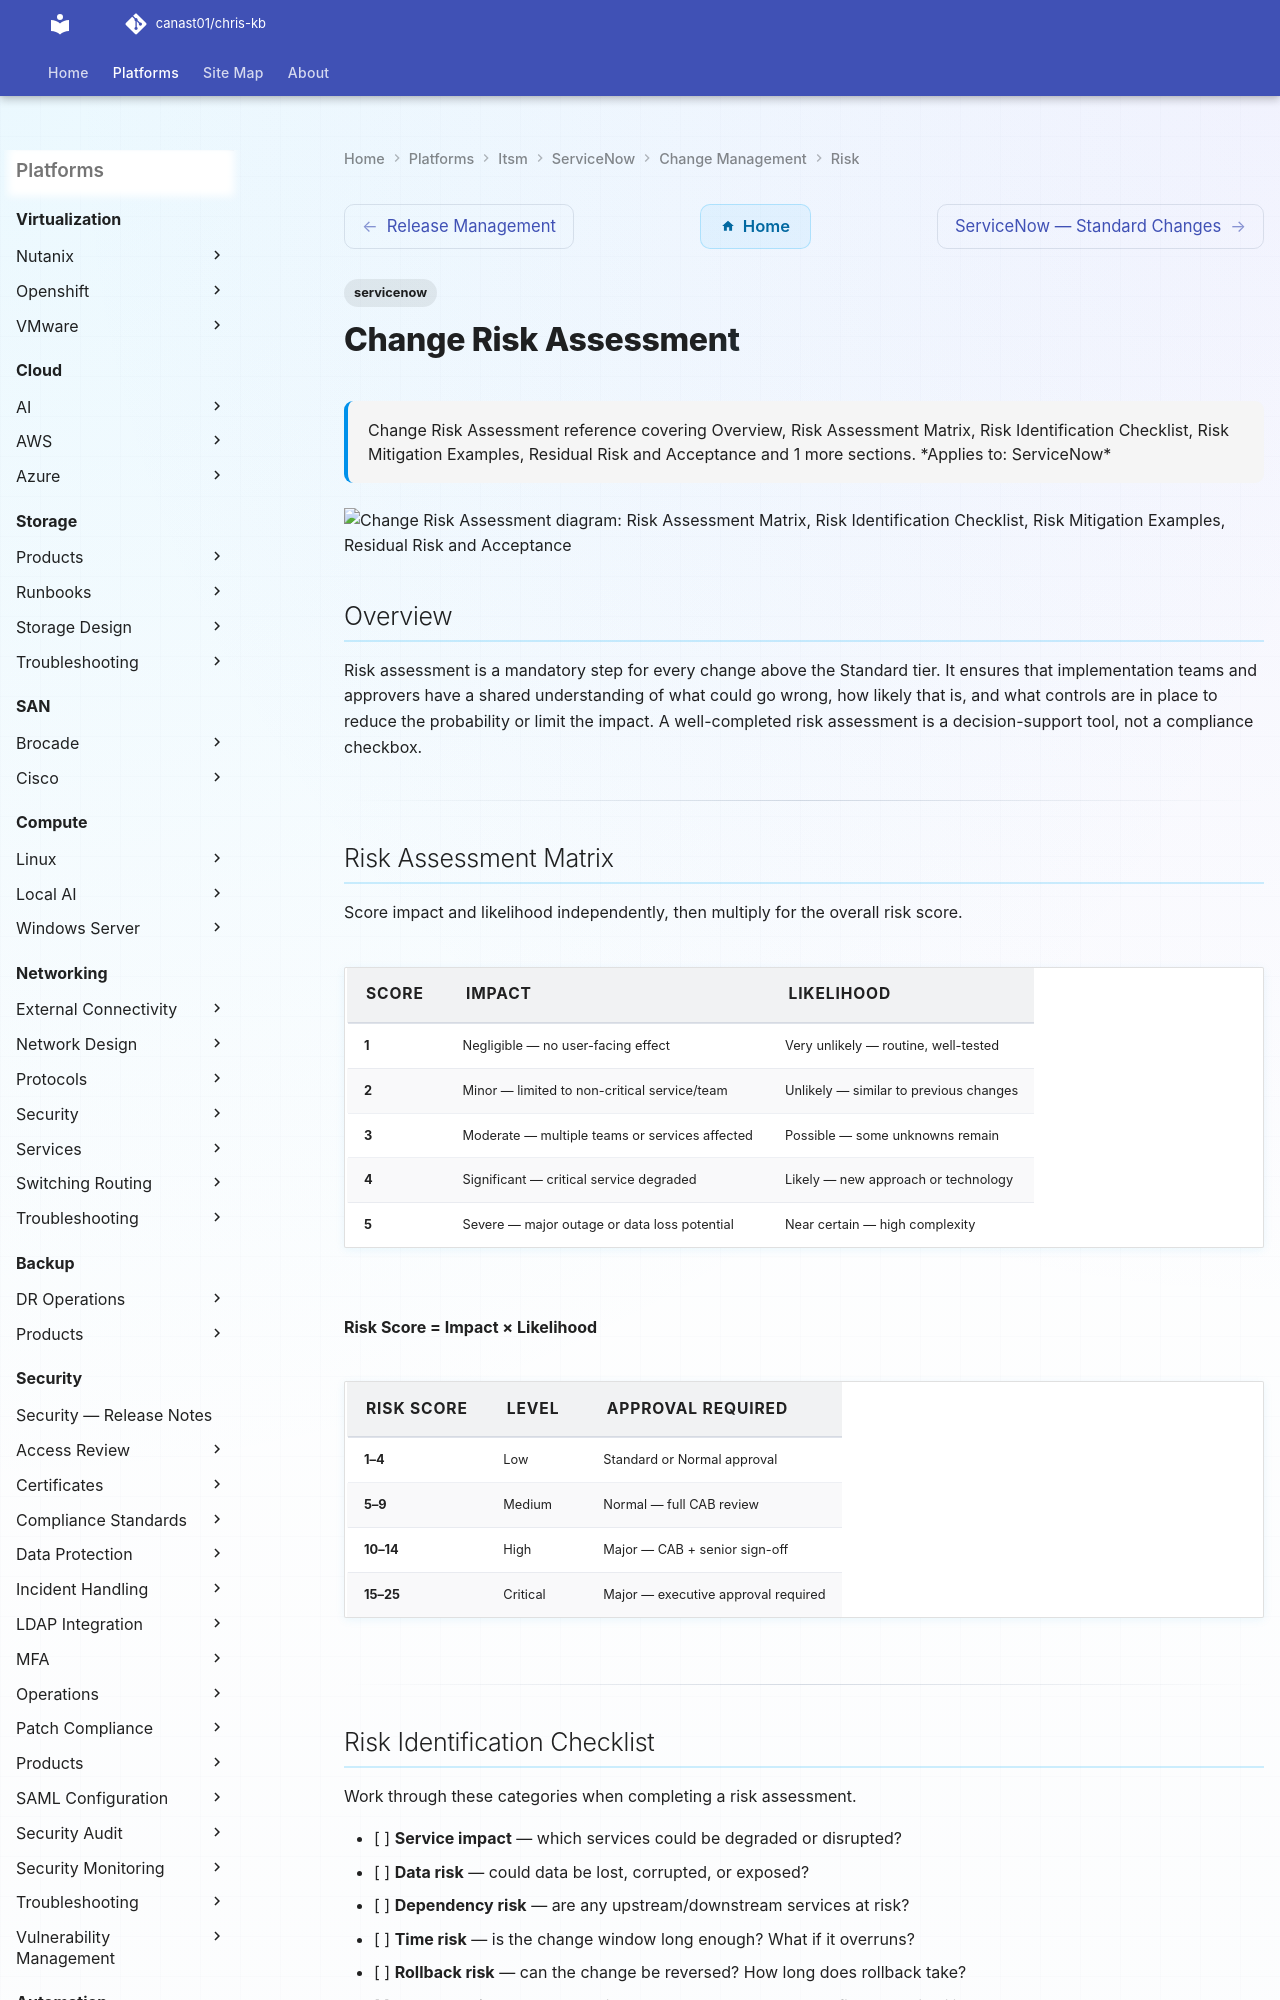

repository: canast01/chris-kb · page: itsm/servicenow/change-management/risk/index.html · generator: mkdocs

---
tags:
  - servicenow
description: "Change Risk Assessment reference covering Overview, Risk Assessment Matrix, Risk Identification Checklist, Risk Mitigation Examples, Residual Risk and..."
---
# Change Risk Assessment

<div class="kb-summary">
Change Risk Assessment reference covering Overview, Risk Assessment Matrix, Risk Identification Checklist, Risk Mitigation Examples, Residual Risk and Acceptance and 1 more sections.

*Applies to: ServiceNow*
</div>

```d2
direction: down

risk_assessment_matrix: "Risk Assessment Matrix" {shape: rectangle}
risk_identification_checklist: "Risk Identification Checklist" {shape: rectangle}
risk_mitigation_examples: "Risk Mitigation Examples" {shape: rectangle}
residual_risk_and_acceptance: "Residual Risk and Acceptance" {shape: rectangle}
risk_review_during_implementation: "Risk Review During Implementation" {shape: rectangle}

risk_assessment_matrix -> risk_identification_checklist: uses
risk_identification_checklist -> risk_mitigation_examples: uses
risk_mitigation_examples -> residual_risk_and_acceptance: uses
residual_risk_and_acceptance -> risk_review_during_implementation: uses
```

## Overview

Risk assessment is a mandatory step for every change above the Standard tier. It ensures that implementation teams and approvers have a shared understanding of what could go wrong, how likely that is, and what controls are in place to reduce the probability or limit the impact. A well-completed risk assessment is a decision-support tool, not a compliance checkbox.

---
